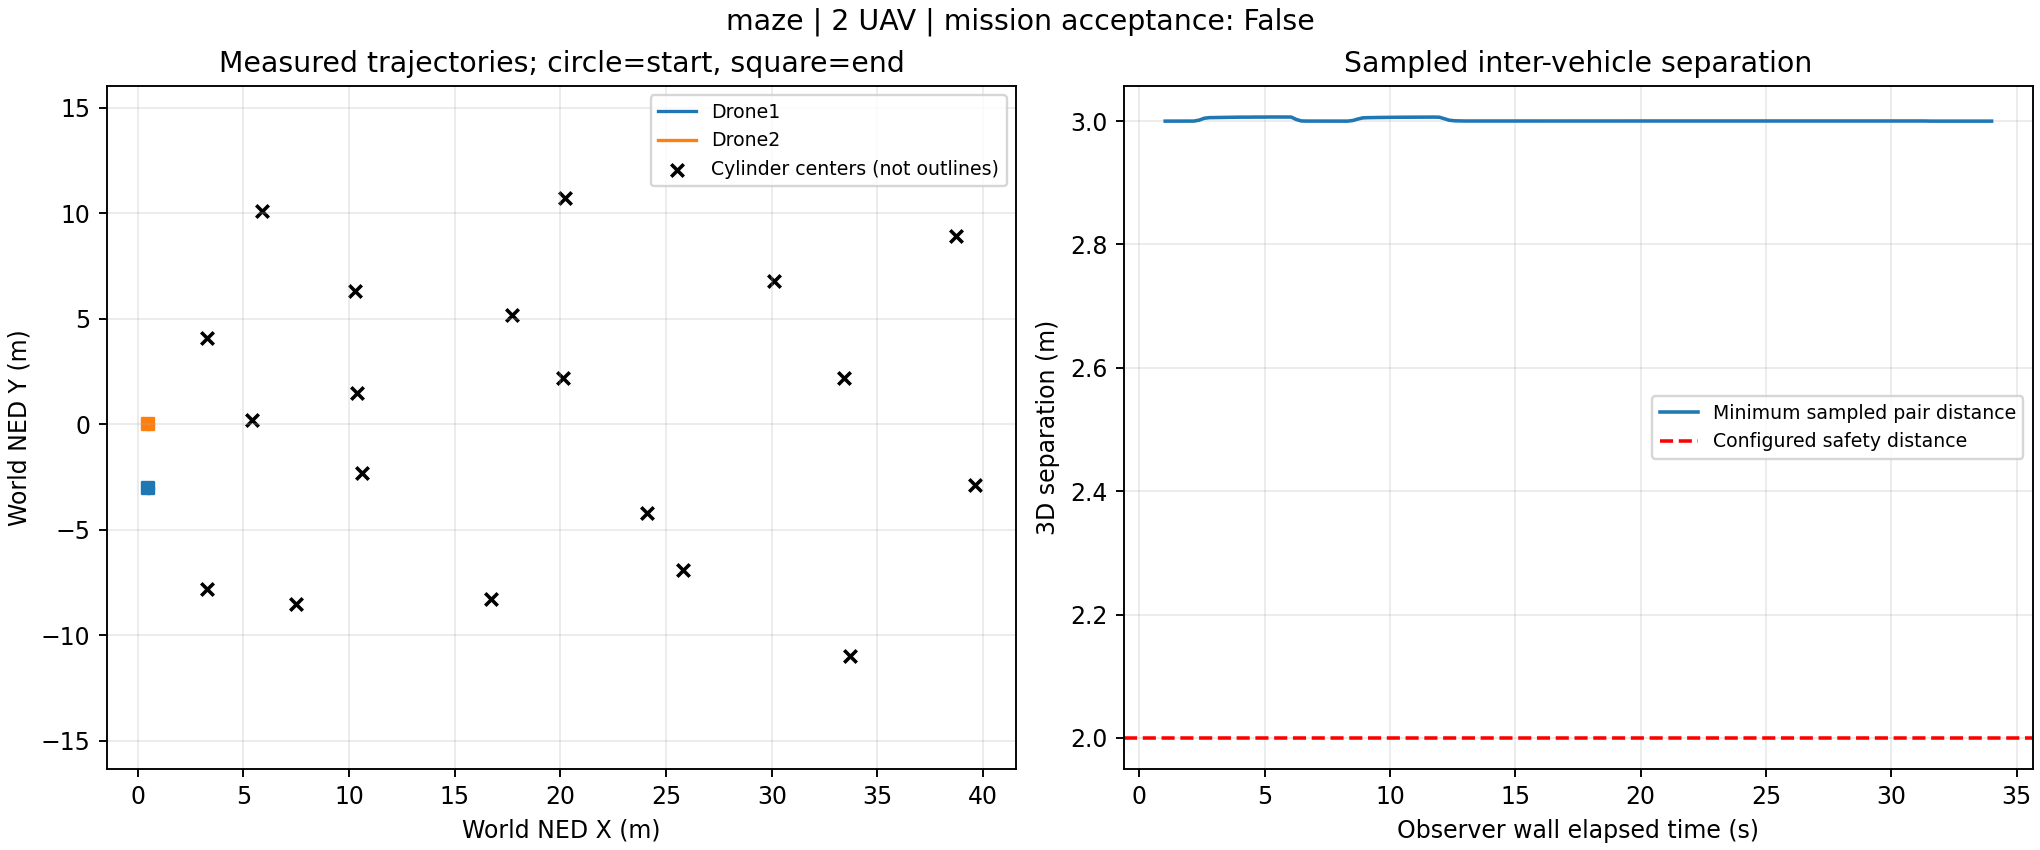

The data file committed next to this chart (first rows):
wall_elapsed_s, snapshot_id, vehicle, x_ned_m, y_ned_m, z_ned_m, vx_mps, vy_mps, vz_mps, sim_timestamp_ns, landed_state
1.033, 3, Drone1, 0.5, -3.0, 1.107, 0.0, 0.0, 0.0, 1795092563539185920, 0
1.033, 3, Drone2, 0.5, 0.0, 1.107, 0.0, 0.0, 0.0, 1795092563542185984, 0
1.172, 4, Drone1, 0.5, -3.0, 1.107, 0.0, 0.0, 0.0, 1795092563695189248, 0
1.172, 4, Drone2, 0.5, 0.0, 1.107, 0.0, 0.0, 0.0, 1795092563695189248, 0
1.375, 5, Drone1, 0.5, -3.0, 1.107, 0.0, 0.0, 0.0, 1795092563878193152, 0
1.375, 5, Drone2, 0.5, 0.0, 1.107, 0.0, 0.0, 0.0, 1795092563878193152, 0
1.576, 6, Drone1, 0.5, -3.0, 1.107, 0.0, 0.0, 0.0, 1795092564034196480, 0
1.576, 6, Drone2, 0.5, 0.0, 1.107, 0.0, 0.0, 0.0, 1795092564034196480, 0
1.779, 7, Drone1, 0.5, -3.0, 1.107, 0.0, 0.0, 0.0, 1795092564196199936, 0
1.779, 7, Drone2, 0.5, 0.0, 1.107, 0.0, 0.0, 0.0, 1795092564196199936, 0
1.981, 8, Drone1, 0.5, -3.0, 1.107, 0.0, 0.0, 0.0, 1795092564367203584, 0
1.981, 8, Drone2, 0.5, 0.0, 1.107, 0.0, 0.0, 0.0, 1795092564367203584, 0
2.181, 9, Drone1, 0.5, -3.0, 1.087, 0.0, 0.0, -0.3631, 1795092564517206784, 1
2.181, 9, Drone2, 0.5, 0.0, 1.107, 0.0, 0.0, 0.0, 1795092564517206784, 0
2.386, 10, Drone1, 0.5, -3.0, 1.01, 0.0, 0.0, -0.4456, 1795092564700210688, 1
2.386, 10, Drone2, 0.5, 0.0, 1.107, 0.0, 0.0, 0.0, 1795092564700210688, 0
2.589, 11, Drone1, 0.5, -3.0, 0.9396, 0.0, 0.0, -0.455, 1795092564856214016, 1
2.589, 11, Drone2, 0.5, 0.0, 1.106, 0.0, 0.0, -0.1298, 1795092564856214016, 1
2.793, 12, Drone1, 0.5, -3.0, 0.8667, 0.0, 0.0, -0.4617, 1795092565015217408, 1
2.793, 12, Drone2, 0.5, 0.0, 1.051, 0.0, 0.0, -0.4306, 1795092565015217408, 1
2.997, 13, Drone1, 0.5, -3.0, 0.7844, 0.0, 0.0, -0.4679, 1795092565192221184, 1
2.997, 13, Drone2, 0.5, 0.0, 0.9708, 0.0, 0.0, -0.4515, 1795092565195221248, 1
3.199, 14, Drone1, 0.5, -3.0, 0.7153, 0.0, 0.0, -0.4722, 1795092565339224320, 1
3.199, 14, Drone2, 0.5, 0.0, 0.9039, 0.0, 0.0, -0.4584, 1795092565342224384, 1
3.401, 15, Drone1, 0.5, -3.0, 0.6299, 0.0, 0.0, -0.4766, 1795092565519228160, 1
3.401, 15, Drone2, 0.5, 0.0, 0.8222, 0.0, 0.0, -0.4652, 1795092565519228160, 1
3.617, 16, Drone1, 0.5, -3.0, 0.5495, 0.0, 0.0, -0.48, 1795092565687231744, 1
3.617, 16, Drone2, 0.5, 0.0, 0.7436, 0.0, 0.0, -0.4705, 1795092565687231744, 1
3.822, 17, Drone1, 0.5, -3.0, 0.4759, 0.0, 0.0, -0.4826, 1795092565840235008, 1
3.822, 17, Drone2, 0.5, 0.0, 0.6712, 0.0, 0.0, -0.4746, 1795092565840235008, 1
4.025, 18, Drone1, 0.5, -3.0, 0.3902, 0.0, 0.0, -0.4851, 1795092566017238784, 1
4.025, 18, Drone2, 0.5, 0.0, 0.5869, 0.0, 0.0, -0.4785, 1795092566017238784, 1
4.228, 19, Drone1, 0.5, -3.0, 0.3173, 0.0, 0.0, -0.4869, 1795092566167241984, 1
4.228, 19, Drone2, 0.5, 0.0, 0.5135, 0.0, 0.0, -0.4813, 1795092566170242048, 1
4.428, 20, Drone1, 0.5, -3.0, 0.2354, 0.0, 0.0, -0.4886, 1795092566338245632, 1
4.428, 20, Drone2, 0.5, 0.0, 0.4324, 0.0, 0.0, -0.4839, 1795092566338245632, 1
4.63, 21, Drone1, 0.5, -3.0, 0.1546, 0.0, 0.0, -0.4899, 1795092566500249088, 1
4.63, 21, Drone2, 0.5, 0.0, 0.3538, 0.0, 0.0, -0.486, 1795092566500249088, 1
4.833, 22, Drone1, 0.5, -3.0, 0.08104, 0.0, 0.0, -0.491, 1795092566650252288, 1
4.833, 22, Drone2, 0.5, 0.0, 0.2793, 0.0, 0.0, -0.4877, 1795092566653252352, 1
5.038, 23, Drone1, 0.5, -3.0, -0.008912, 0.0, 0.0, -0.4921, 1795092566833256192, 1
5.038, 23, Drone2, 0.5, 0.0, 0.1913, 0.0, 0.0, -0.4894, 1795092566833256192, 1
5.242, 24, Drone1, 0.5, -3.0, -0.08869, 0.0, 0.0, -0.4928, 1795092566995259648, 1
5.242, 24, Drone2, 0.5, 0.0, 0.112, 0.0, 0.0, -0.4906, 1795092566995259648, 1
5.445, 25, Drone1, 0.5, -3.0, -0.1686, 0.0, 0.0, -0.4935, 1795092567157263104, 1
5.445, 25, Drone2, 0.5, 0.0, 0.0324, 0.0, 0.0, -0.4916, 1795092567157263104, 1
5.65, 26, Drone1, 0.5, -3.0, -0.259, 0.0, 0.0, -0.4941, 1795092567340267008, 1
5.65, 26, Drone2, 0.5, 0.0, -0.05765, 0.0, 0.0, -0.4926, 1795092567340267008, 1
5.852, 27, Drone1, 0.5, -3.0, -0.3361, 0.0, 0.0, -0.4946, 1795092567496270336, 1
5.852, 27, Drone2, 0.5, 0.0, -0.136, 0.0, 0.0, -0.4933, 1795092567499270400, 1
6.054, 28, Drone1, 0.5, -3.0, -0.4168, 0.0, 0.0, -0.3445, 1795092567664273920, 1
6.054, 28, Drone2, 0.5, 0.0, -0.2175, 0.0, 0.0, -0.4939, 1795092567664273920, 1
6.255, 29, Drone1, 0.5, -3.0, -0.4305, 0.0, 0.0, 0.02477, 1795092567832277504, 1
6.255, 29, Drone2, 0.5, 0.0, -0.3005, 0.0, 0.0, -0.4944, 1795092567832277504, 1
6.458, 30, Drone1, 0.5, -3.0, -0.421, 0.0, 0.0, 0.07744, 1795092567991280896, 1
6.458, 30, Drone2, 0.5, 0.0, -0.3791, 0.0, 0.0, -0.4948, 1795092567991280896, 1
6.671, 31, Drone1, 0.5, -3.0, -0.4096, 0.0, 0.0, 0.04787, 1795092568174284800, 1
6.671, 31, Drone2, 0.5, 0.0, -0.4311, 0.0, 0.0, -0.01434, 1795092568174284800, 1
6.871, 32, Drone1, 0.5, -3.0, -0.4038, 0.0, 0.0, 0.02484, 1795092568333288192, 1
6.871, 32, Drone2, 0.5, 0.0, -0.4261, 0.0, 0.0, 0.07329, 1795092568333288192, 1
... 266 more rows
